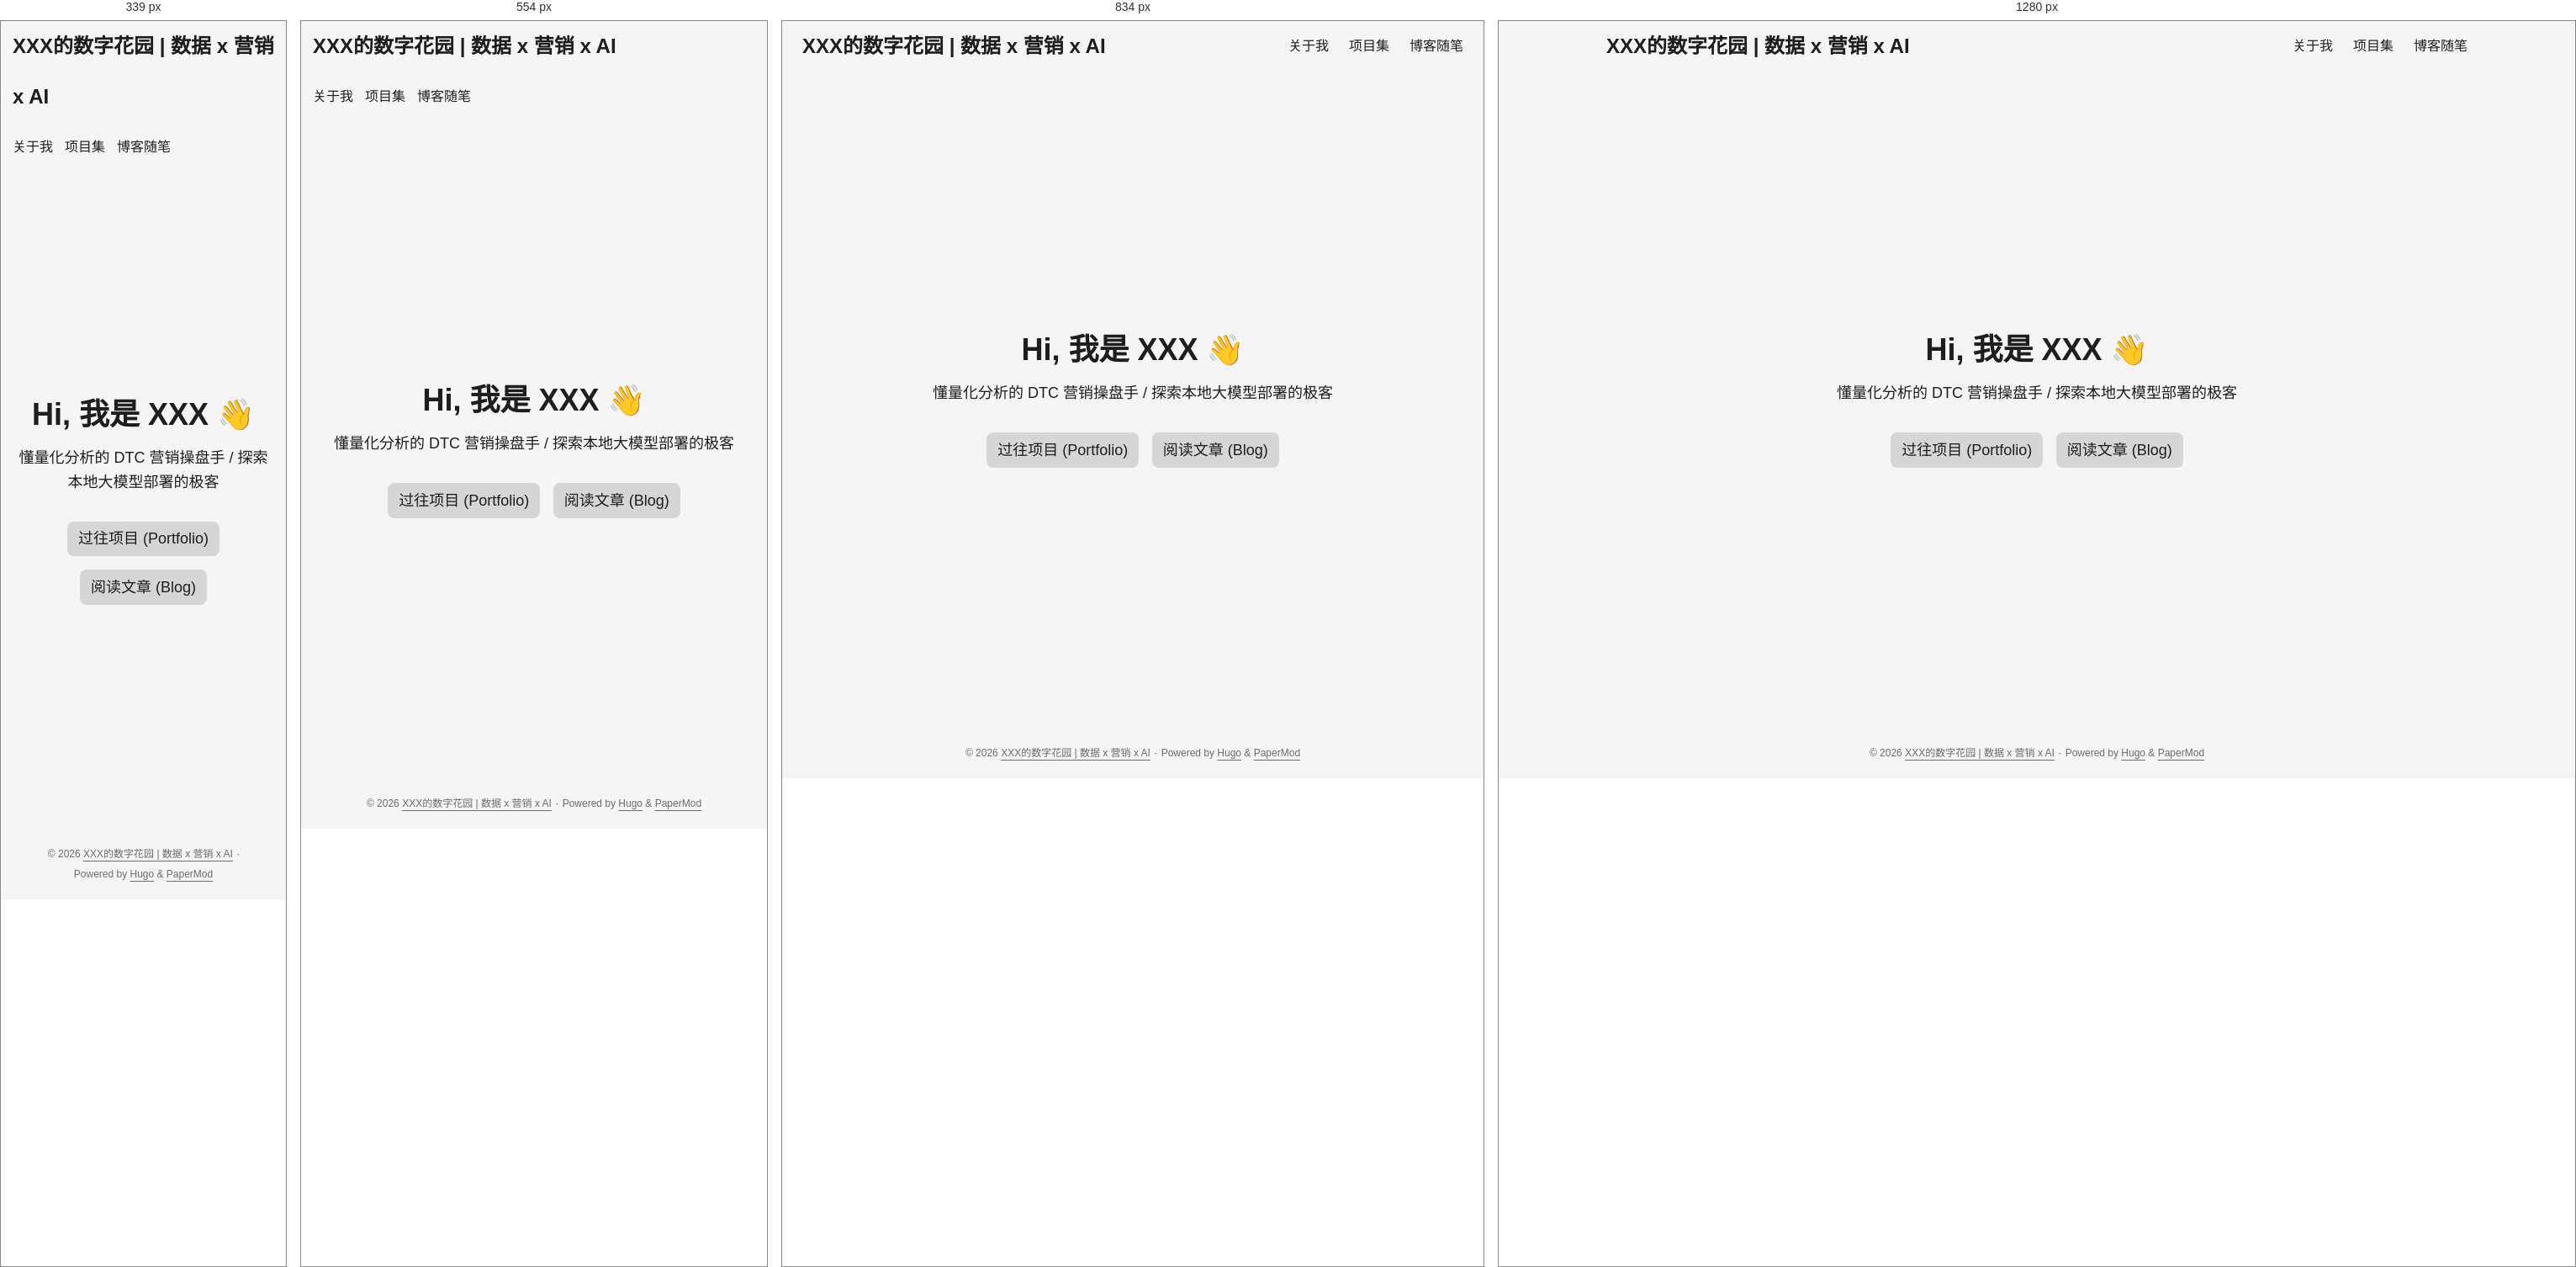
Rendered at 339 px, 554 px, 834 px and 1280 px, left to right.

<!-- file: index.html -->
<!DOCTYPE html>
<html lang="en" dir="auto" data-theme="auto">

<head>
	<meta name="generator" content="Hugo 0.160.1"><script src="/livereload.js?mindelay=10&amp;v=2&amp;port=1313&amp;path=livereload" data-no-instant defer></script><meta charset="utf-8">
<meta http-equiv="X-UA-Compatible" content="IE=edge">
<meta name="viewport" content="width=device-width, initial-scale=1, shrink-to-fit=no">
<meta name="robots" content="noindex, nofollow">
<title>XXX的数字花园 | 数据 x 营销 x AI</title>

<meta name="description" content="">
<meta name="author" content="">
<link rel="canonical" href="http://localhost:1313/">
<link crossorigin="anonymous" href="/assets/css/stylesheet.9e010bc22ef5794c0560b82f657f315607f24d8b05e0088e95b900c22246f5c0.css" integrity="sha256-ngELwi71eUwFYLgvZX8xVgfyTYsF4AiOlbkAwiJG9cA=" rel="preload stylesheet" as="style">
<link rel="icon" href="http://localhost:1313/favicon.ico">
<link rel="icon" type="image/png" sizes="16x16" href="http://localhost:1313/favicon-16x16.png">
<link rel="icon" type="image/png" sizes="32x32" href="http://localhost:1313/favicon-32x32.png">
<link rel="apple-touch-icon" href="http://localhost:1313/apple-touch-icon.png">
<link rel="mask-icon" href="http://localhost:1313/safari-pinned-tab.svg">
<meta name="theme-color" content="#2e2e33">
<meta name="msapplication-TileColor" content="#2e2e33">
<link rel="alternate" type="application/rss+xml" href="http://localhost:1313/index.xml" title="rss">
<link rel="alternate" hreflang="en" href="http://localhost:1313/">
<noscript>
    <style>
        #theme-toggle,
        .top-link {
            display: none;
        }

    </style>
    <style>
        @media (prefers-color-scheme: dark) {
            :root {
                --theme: rgb(29, 30, 32);
                --entry: rgb(46, 46, 51);
                --primary: rgb(218, 218, 219);
                --secondary: rgb(155, 156, 157);
                --tertiary: rgb(65, 66, 68);
                --content: rgb(196, 196, 197);
                --code-block-bg: rgb(46, 46, 51);
                --code-bg: rgb(55, 56, 62);
                --border: rgb(51, 51, 51);
                color-scheme: dark;
            }

            .list {
                background: var(--theme);
            }

            .toc {
                background: var(--entry);
            }
        }

    </style>
</noscript>
<script>
    if (localStorage.getItem("pref-theme") === "dark") {
        document.querySelector("html").dataset.theme = 'dark';
    } else if (localStorage.getItem("pref-theme") === "light") {
       document.querySelector("html").dataset.theme = 'light';
    } else if (window.matchMedia('(prefers-color-scheme: dark)').matches) {
        document.querySelector("html").dataset.theme = 'dark';
    } else {
        document.querySelector("html").dataset.theme = 'light';
    }

</script>
</head>
<body class="list" id="top">
    <header class="header">
    <nav class="header-nav">
        <div class="logo">
            <a href="http://localhost:1313/" accesskey="h" title="XXX的数字花园 | 数据 x 营销 x AI (Alt + H)">XXX的数字花园 | 数据 x 营销 x AI</a>
            <div class="logo-switches">
                <button id="theme-toggle" class="theme-toggle" accesskey="t" title="(Alt + T)" aria-label="Toggle theme">
                    <svg class="moon" xmlns="http://www.w3.org/2000/svg" width="18" height="18" viewBox="0 0 24 24"
                        fill="none" stroke="currentColor" stroke-width="2" stroke-linecap="round"
                        stroke-linejoin="round">
                        <path d="M21 12.79A9 9 0 1 1 11.21 3 7 7 0 0 0 21 12.79z"></path>
                    </svg>
                    <svg class="sun" xmlns="http://www.w3.org/2000/svg" width="18" height="18" viewBox="0 0 24 24"
                        fill="none" stroke="currentColor" stroke-width="2" stroke-linecap="round"
                        stroke-linejoin="round">
                        <circle cx="12" cy="12" r="5"></circle>
                        <line x1="12" y1="1" x2="12" y2="3"></line>
                        <line x1="12" y1="21" x2="12" y2="23"></line>
                        <line x1="4.22" y1="4.22" x2="5.64" y2="5.64"></line>
                        <line x1="18.36" y1="18.36" x2="19.78" y2="19.78"></line>
                        <line x1="1" y1="12" x2="3" y2="12"></line>
                        <line x1="21" y1="12" x2="23" y2="12"></line>
                        <line x1="4.22" y1="19.78" x2="5.64" y2="18.36"></line>
                        <line x1="18.36" y1="5.64" x2="19.78" y2="4.22"></line>
                    </svg>
                </button>
            </div>
        </div>
        <ul id="menu" class="menu">
            <li>
                <a href="http://localhost:1313/about/" title="关于我">
                    <span>关于我</span>
                </a>
            </li>
            <li>
                <a href="http://localhost:1313/portfolio/" title="项目集">
                    <span>项目集</span>
                </a>
            </li>
            <li>
                <a href="http://localhost:1313/posts/" title="博客随笔">
                    <span>博客随笔</span>
                </a>
            </li>
        </ul>
    </nav>
</header>
<main class="main"><div class="profile">
    <div class="profile_inner">
        <h1>Hi, 我是 XXX 👋</h1>
        <span>懂量化分析的 DTC 营销操盘手 / 探索本地大模型部署的极客</span><div class="social-icons" >
</div>

        <div class="buttons">
            <a class="button" href="/portfolio/" rel="noopener" title="过往项目 (Portfolio)">
                <span class="button-inner">
                    过往项目 (Portfolio)
                </span>
            </a>
            <a class="button" href="/posts/" rel="noopener" title="阅读文章 (Blog)">
                <span class="button-inner">
                    阅读文章 (Blog)
                </span>
            </a>
        </div>
    </div>
</div>

    </main>
    
<footer class="footer">
        <span>&copy; 2026 <a href="http://localhost:1313/">XXX的数字花园 | 数据 x 营销 x AI</a></span> · 

    <span>
        Powered by
        <a href="https://gohugo.io/" rel="noopener noreferrer" target="_blank">Hugo</a> &
        <a href="https://github.com/adityatelange/hugo-PaperMod/" rel="noopener" target="_blank">PaperMod</a>
    </span>
</footer>
<a href="#top" id="top-link" class="top-link hidden" aria-label="go to top" title="Go to Top (Alt + G)" accesskey="g">
    <svg xmlns="http://www.w3.org/2000/svg" viewBox="0 0 24 24" fill="none" stroke="currentColor" stroke-width="2"
        stroke-linecap="round" stroke-linejoin="round" class="feather feather-chevrons-up">
        <polyline points="17 11 12 6 7 11"></polyline>
        <polyline points="17 18 12 13 7 18"></polyline>
    </svg>
</a>

<script>
    let menu = document.getElementById('menu');
    if (menu) {
        
        const scrollPosition = localStorage.getItem("menu-scroll-position");
        if (scrollPosition) {
            menu.scrollLeft = parseInt(scrollPosition, 10);
        }
        
        menu.onscroll = function () {
            localStorage.setItem("menu-scroll-position", menu.scrollLeft);
        }
    }

    document.querySelectorAll('a[href^="#"]').forEach(anchor => {
        anchor.addEventListener("click", function (e) {
            e.preventDefault();
            var id = this.getAttribute("href").substr(1);
            if (!window.matchMedia('(prefers-reduced-motion: reduce)').matches) {
                document.querySelector(`[id='${decodeURIComponent(id)}']`).scrollIntoView({
                    behavior: "smooth"
                });
            } else {
                document.querySelector(`[id='${decodeURIComponent(id)}']`).scrollIntoView();
            }
            if (id === "top") {
                history.replaceState(null, null, " ");
            } else {
                history.pushState(null, null, `#${id}`);
            }
        });
    });

</script>
<script>
    var toplink = document.getElementById("top-link");
    window.onscroll = function () {
        const scrollThreshold = window.innerHeight;
        if (document.body.scrollTop > scrollThreshold || document.documentElement.scrollTop > scrollThreshold) {
            toplink.classList.remove("hidden");
        } else {
            toplink.classList.add("hidden");
        }
    };

</script>
<script>
    document.getElementById("theme-toggle").addEventListener("click", () => {
        const html = document.querySelector("html");
        if (html.dataset.theme === "dark") {
            html.dataset.theme = 'light';
            localStorage.setItem("pref-theme", 'light');
        } else {
            html.dataset.theme = 'dark';
            localStorage.setItem("pref-theme", 'dark');
        }
    })

</script>
</body>

</html>


/* @media block from assets/css/stylesheet.9e010bc22ef5794c0560b82f657f315607f24d8b05e0088e95b900c22246f5c0.css */
@media screen and (max-width:768px){:root{--gap:14px}.profile img{transform:scale(.85)}.first-entry{min-height:260px}.archive-month{flex-direction:column}.archive-year{margin-top:20px}.footer{padding:calc((var(--footer-height) - var(--gap) - 10px)/2)var(--gap)}}

/* @media block from assets/css/stylesheet.9e010bc22ef5794c0560b82f657f315607f24d8b05e0088e95b900c22246f5c0.css */
@media screen and (max-width:900px){.list .top-link{transform:translateY(-5rem)}}

/* @media block from assets/css/stylesheet.9e010bc22ef5794c0560b82f657f315607f24d8b05e0088e95b900c22246f5c0.css */
@media screen and (max-width:340px){.share-buttons{justify-content:unset}}